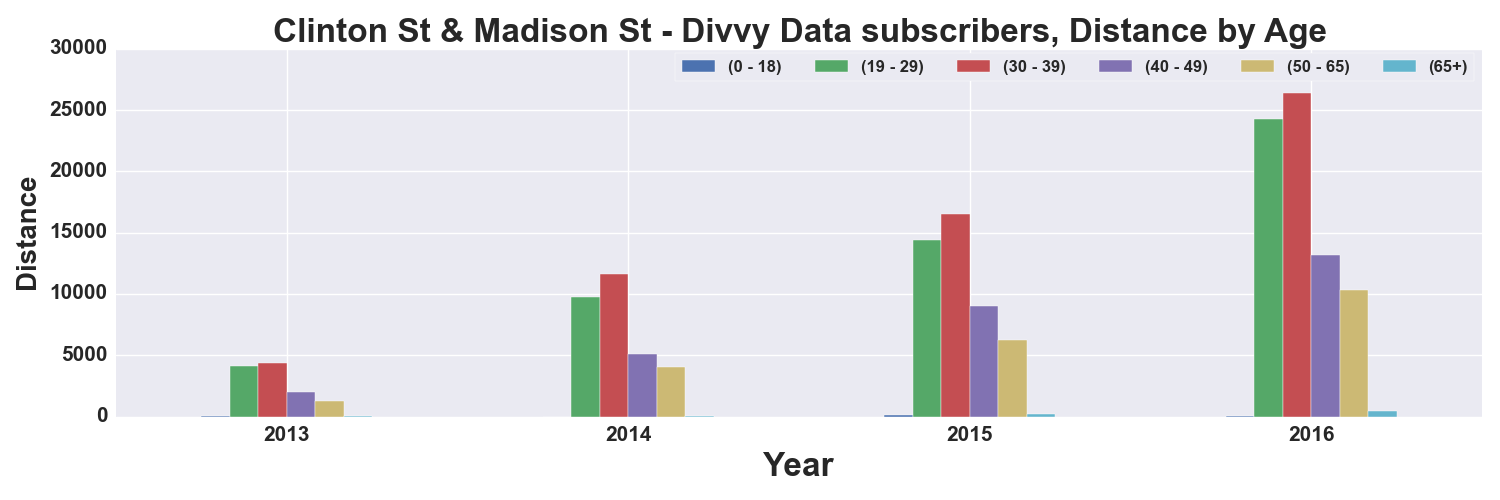

The file beside this chart, header and first rows:
, START TIME YEAR, DISTANCE_Miles, DISTANCE_Miles, DISTANCE_Miles, DISTANCE_Miles, DISTANCE_Miles, DISTANCE_Miles
AGE_GROUP, , 0 - 18, 19 - 29, 30 - 39, 40 - 49, 50 - 65, 65+
0, 2013, 10.51, 4155, 4333, 2010, 1303, 39.8
1, 2014, 5.545, 9723, 11606, 5111, 4019, 70.63
2, 2015, 140.9, 14384, 16488, 9051, 6276, 173.2
3, 2016, 20.22, 24296, 26416, 13179, 10344, 431.8
